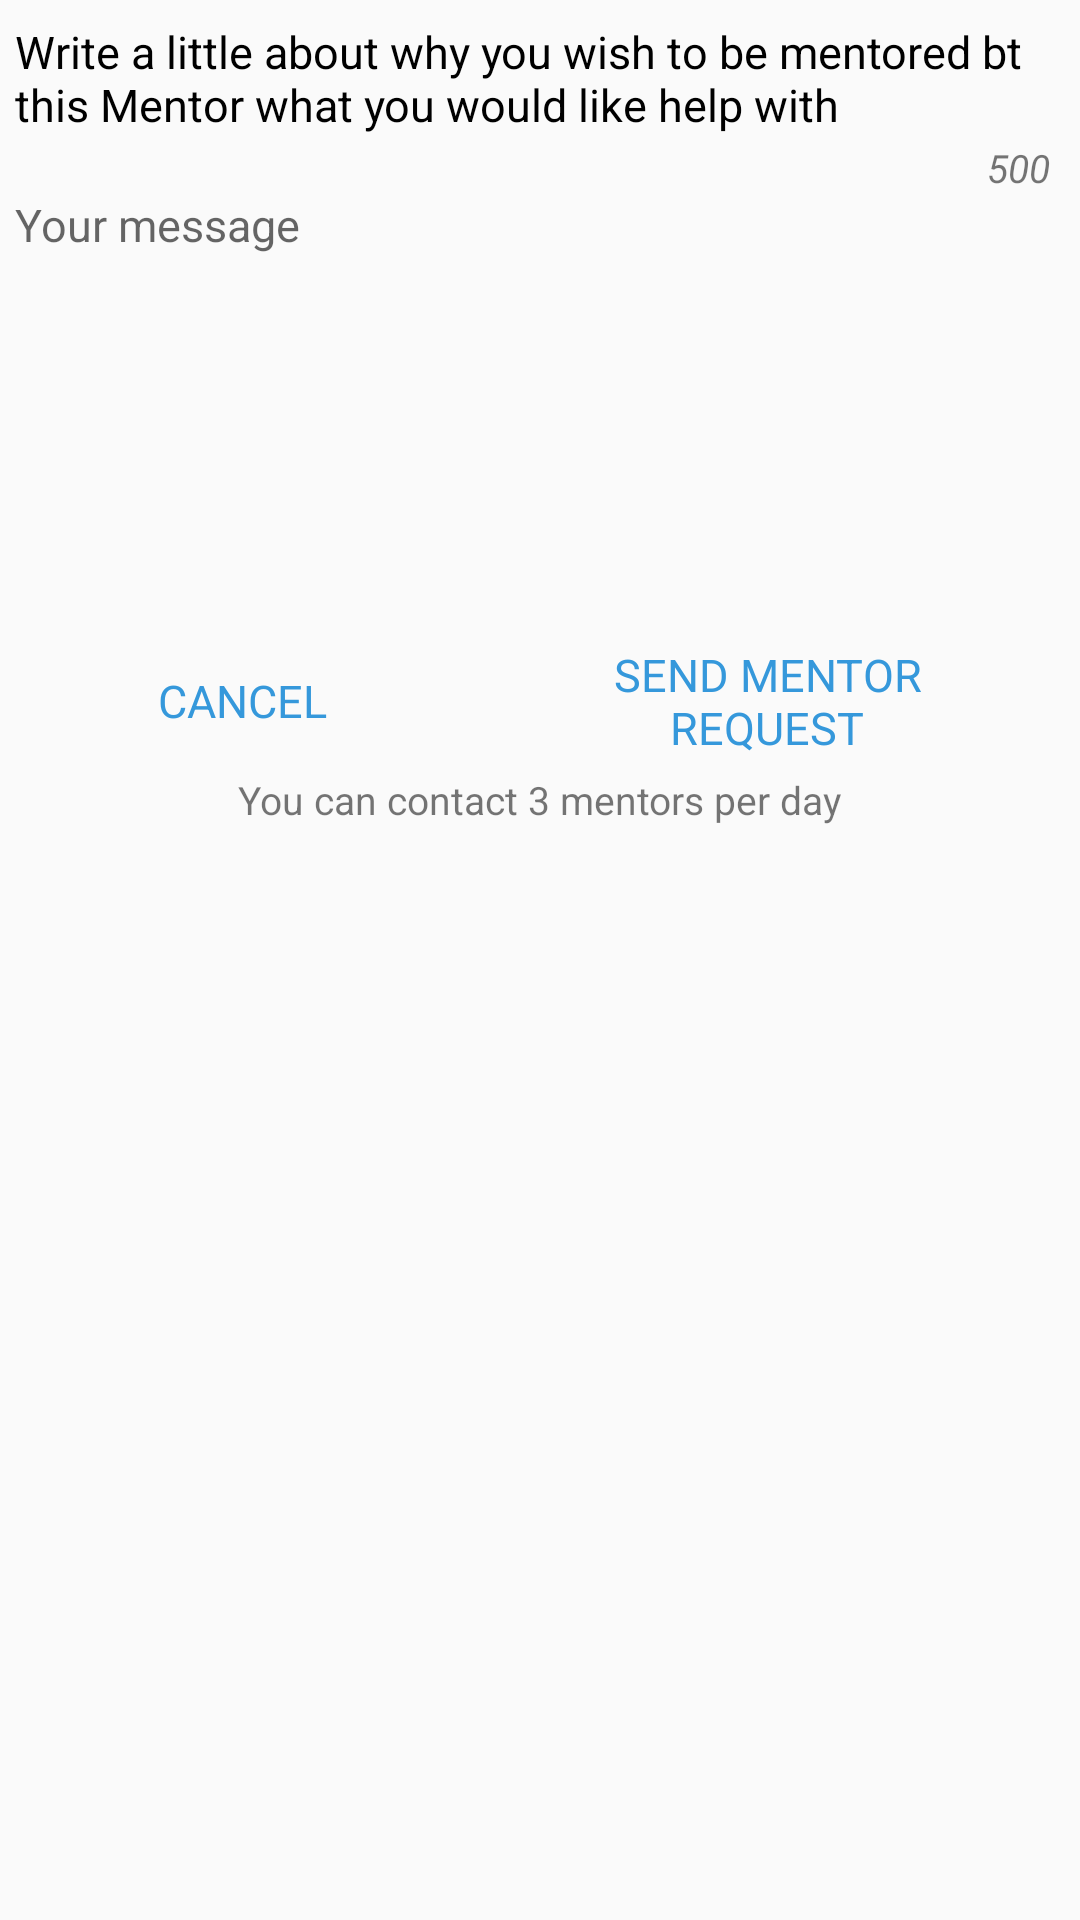

This screen was rendered from an Android layout file. Write that file and the resources it references.
<!-- AndroidManifest.xml: application theme AppTheme -->
<!-- res/layout/mentor_request_dialog.xml -->
<?xml version="1.0" encoding="utf-8"?>
<LinearLayout xmlns:android="http://schemas.android.com/apk/res/android"
    android:layout_width="300dp"
    android:layout_height="320dp"
    android:padding="5dp"
    android:orientation="vertical">

    <TextView
        android:layout_width="wrap_content"
        android:layout_height="wrap_content"
        android:text="@string/request_dialog"
        android:textColor="@android:color/black"
        android:layout_marginTop="2dp"
        android:textSize="15sp" />

    <TextView
        android:layout_width="wrap_content"
        android:layout_height="wrap_content"
        android:layout_gravity="right"
        android:text="500"
        android:textSize="13sp"
        android:layout_marginTop="2dp"
        android:layout_marginRight="5dp"
        android:textStyle="italic" />

    <EditText
        android:layout_width="match_parent"
        android:layout_height="150dp"
        android:background="@null"
        android:gravity="start|top"
        android:hint="Your message"
        android:textSize="15sp" />
    <LinearLayout
        android:layout_width="match_parent"
        android:layout_height="wrap_content"
        android:orientation="horizontal">
        <TextView
            android:layout_width="wrap_content"
            android:layout_height="wrap_content"
            android:text="Cancel"
            android:textAllCaps="true"
            android:textColor="@color/colorAccent"
            android:layout_weight="1"
            android:gravity="center"
            android:layout_gravity="center"
            android:textSize="15sp" />
        <TextView
            android:layout_width="wrap_content"
            android:layout_height="wrap_content"
            android:text="@string/send_mentor_request"
            android:textColor="@color/colorAccent"
            android:textAllCaps="true"
            android:layout_weight="1"
            android:gravity="center"
            android:textSize="15sp" />
    </LinearLayout>
    <TextView
        android:layout_width="wrap_content"
        android:layout_height="wrap_content"
        android:layout_gravity="center"
        android:text="You can contact 3 mentors per day"
        android:textSize="13sp"
        android:layout_margin="5dp"
         />
</LinearLayout>
<!-- resources referenced by this layout -->
<resources>
  <color name="colorAccent">#3598DB</color>
  <string name="request_dialog">Write a little about why you wish to be mentored bt this Mentor what you would like help with</string>
  <string name="send_mentor_request">Send mentor\nrequest</string>
  <style name="AppTheme" parent="Theme.AppCompat.Light.DarkActionBar">
          
          <item name="colorPrimary">@color/colorPrimary</item>
          <item name="colorPrimaryDark">@color/colorPrimaryDark</item>
          <item name="colorAccent">@color/colorAccent</item>
          <item name="android:actionOverflowButtonStyle">@style/MyActionButtonOverflow</item>
      </style>
  <color name="colorPrimary">#ffffff</color>
  <color name="colorPrimaryDark">#000000</color>
  <style name="MyActionButtonOverflow" parent="android:style/Widget.Holo.Light.ActionButton.Overflow">
          <item name="android:src">@drawable/ic_more_vert_black_24dp</item>
      </style>
  <!-- drawable ic_more_vert_black_24dp (drawable) -->
  <vector android:height="32dp" android:tint="#C8C8C8"
      android:viewportHeight="24.0" android:viewportWidth="24.0"
      android:width="32dp" xmlns:android="http://schemas.android.com/apk/res/android">
      <path android:fillColor="#FF000000" android:pathData="M12,8c1.1,0 2,-0.9 2,-2s-0.9,-2 -2,-2 -2,0.9 -2,2 0.9,2 2,2zM12,10c-1.1,0 -2,0.9 -2,2s0.9,2 2,2 2,-0.9 2,-2 -0.9,-2 -2,-2zM12,16c-1.1,0 -2,0.9 -2,2s0.9,2 2,2 2,-0.9 2,-2 -0.9,-2 -2,-2z"/>
  </vector>
</resources>
